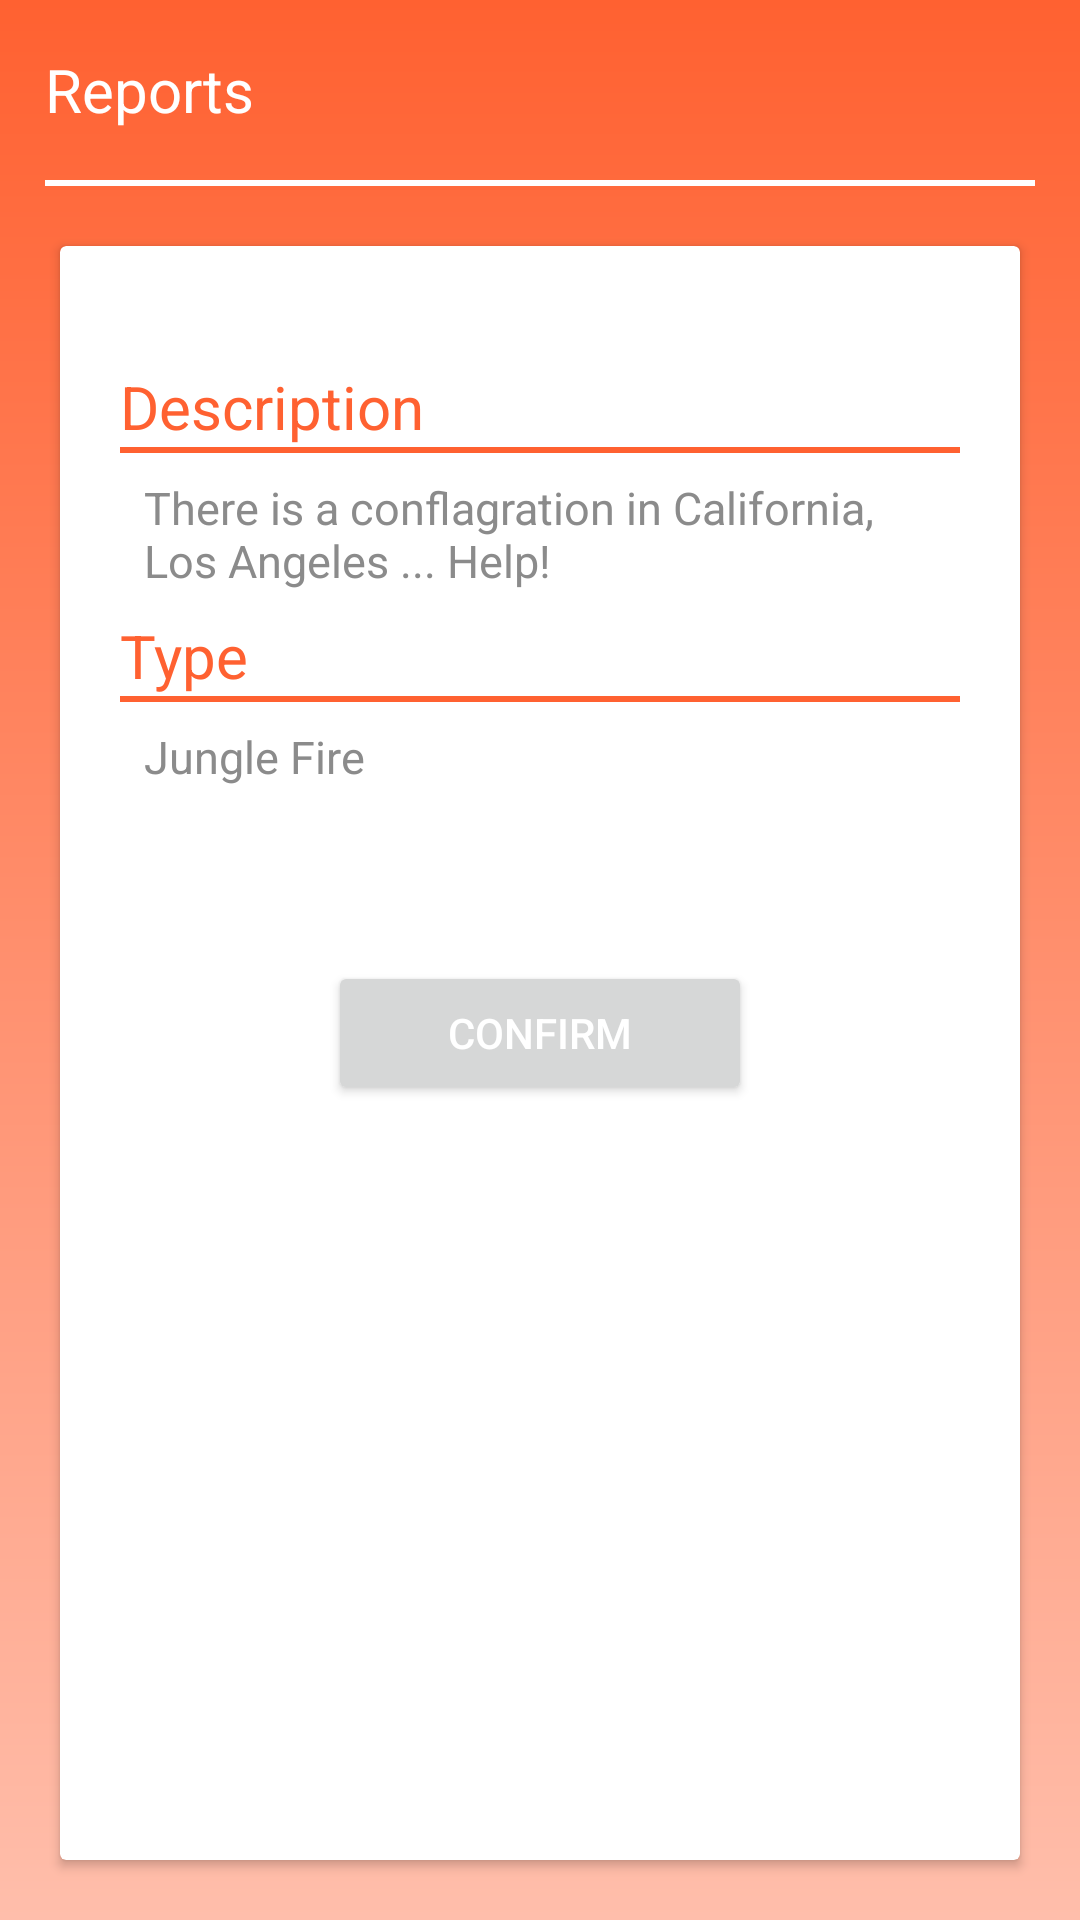

Produce the Android XML layout that renders to this screen, including the resource entries it uses.
<!-- AndroidManifest.xml: application theme AppTheme -->
<!-- res/layout/activity_report_detail.xml -->
<?xml version="1.0" encoding="utf-8"?>
<LinearLayout
    xmlns:android="http://schemas.android.com/apk/res/android"
    xmlns:app="http://schemas.android.com/apk/res-auto"
    xmlns:tools="http://schemas.android.com/tools"
    android:layout_width="match_parent"
    android:layout_height="match_parent"
    android:background="@drawable/background_red_grad"
    tools:context=".ReportDetailActivity"
    android:orientation="vertical">

    <TextView
        android:layout_width="match_parent"
        android:text="Reports"
        android:textSize="20sp"
        android:textColor="#FFFFFF"
        android:layout_marginLeft="15dp"
        android:gravity="center|left"
        android:layout_marginRight="15dp"
        android:layout_height="60dp" />
    <View
        android:layout_width="match_parent"
        android:layout_height="2dp"
        android:background="#FFFFFF"
        android:layout_marginStart="15dp"
        android:layout_marginEnd="15dp"/>

    <android.support.v7.widget.CardView
        android:layout_width="match_parent"
        android:layout_height="match_parent"
        android:layout_margin="20dp">
        <LinearLayout
            android:layout_width="match_parent"
            android:layout_height="match_parent"
            android:orientation="vertical"
            android:gravity="center_horizontal"
            android:padding="20dp">
            <ImageView
                android:layout_width="match_parent"
                android:layout_height="wrap_content"
                android:layout_marginBottom="20dp"
                android:src="@drawable/fire"/>
            
            <TextView
                android:layout_gravity="start"
                android:layout_width="wrap_content"
                android:layout_height="wrap_content"
                android:text="Description"
                android:textColor="#FF6131"
                android:textSize="20sp"/>
            <View
                android:layout_width="match_parent"
                android:layout_height="2dp"
                android:background="#FF6131"/>
            <TextView
                android:layout_gravity="start"
                android:layout_width="wrap_content"
                android:layout_height="wrap_content"
                android:text="There is a conflagration in California, Los Angeles ... Help!"
                android:textColor="#8b8b8b"
                android:layout_margin="8dp"
                android:textSize="15sp"/>

            <TextView
                android:layout_gravity="start"
                android:layout_width="wrap_content"
                android:layout_height="wrap_content"
                android:text="Type"
                android:textColor="#FF6131"
                android:textSize="20sp"/>
            <View
                android:layout_width="match_parent"
                android:layout_height="2dp"
                android:background="#FF6131"/>
            <TextView
                android:layout_gravity="start"
                android:layout_width="wrap_content"
                android:layout_height="wrap_content"
                android:text="Jungle Fire"
                android:textColor="#8b8b8b"
                android:layout_margin="8dp"
                android:textSize="15sp"/>

            <Button
                android:layout_marginTop="50dp"
                android:layout_width="wrap_content"
                android:layout_height="wrap_content"
                android:text="Confirm"
                android:paddingStart="40dp"
                android:paddingEnd="40dp"
                android:textColor="#FFFFFF"/>
        </LinearLayout>
    </android.support.v7.widget.CardView>

</LinearLayout>
<!-- resources referenced by this layout -->
<resources>
  <!-- drawable background_red_grad (drawable) -->
  <?xml version="1.0" encoding="UTF-8"?>
  <shape xmlns:android="http://schemas.android.com/apk/res/android" android:shape="rectangle" >
  
      <gradient
          android:angle="90"
  
          android:endColor="#FF6131"
          android:startColor="#FFBEAB"
          android:type="linear" />
  
      <corners
          android:radius="0dp"/>
  
  </shape>
  <style name="AppTheme" parent="Theme.AppCompat.Light.NoActionBar">
          
          <item name="colorPrimary">@color/colorPrimary</item>
          <item name="colorPrimaryDark">#FF6131</item>
          <item name="colorAccent">@color/colorAccent</item>
      </style>
  <!-- not gathered from this repository: default colours our renderer supplied (Android Studio template values) -->
  <color name="colorPrimary">#FF6200EE</color>
  <color name="colorAccent">#FF03DAC5</color>
</resources>
